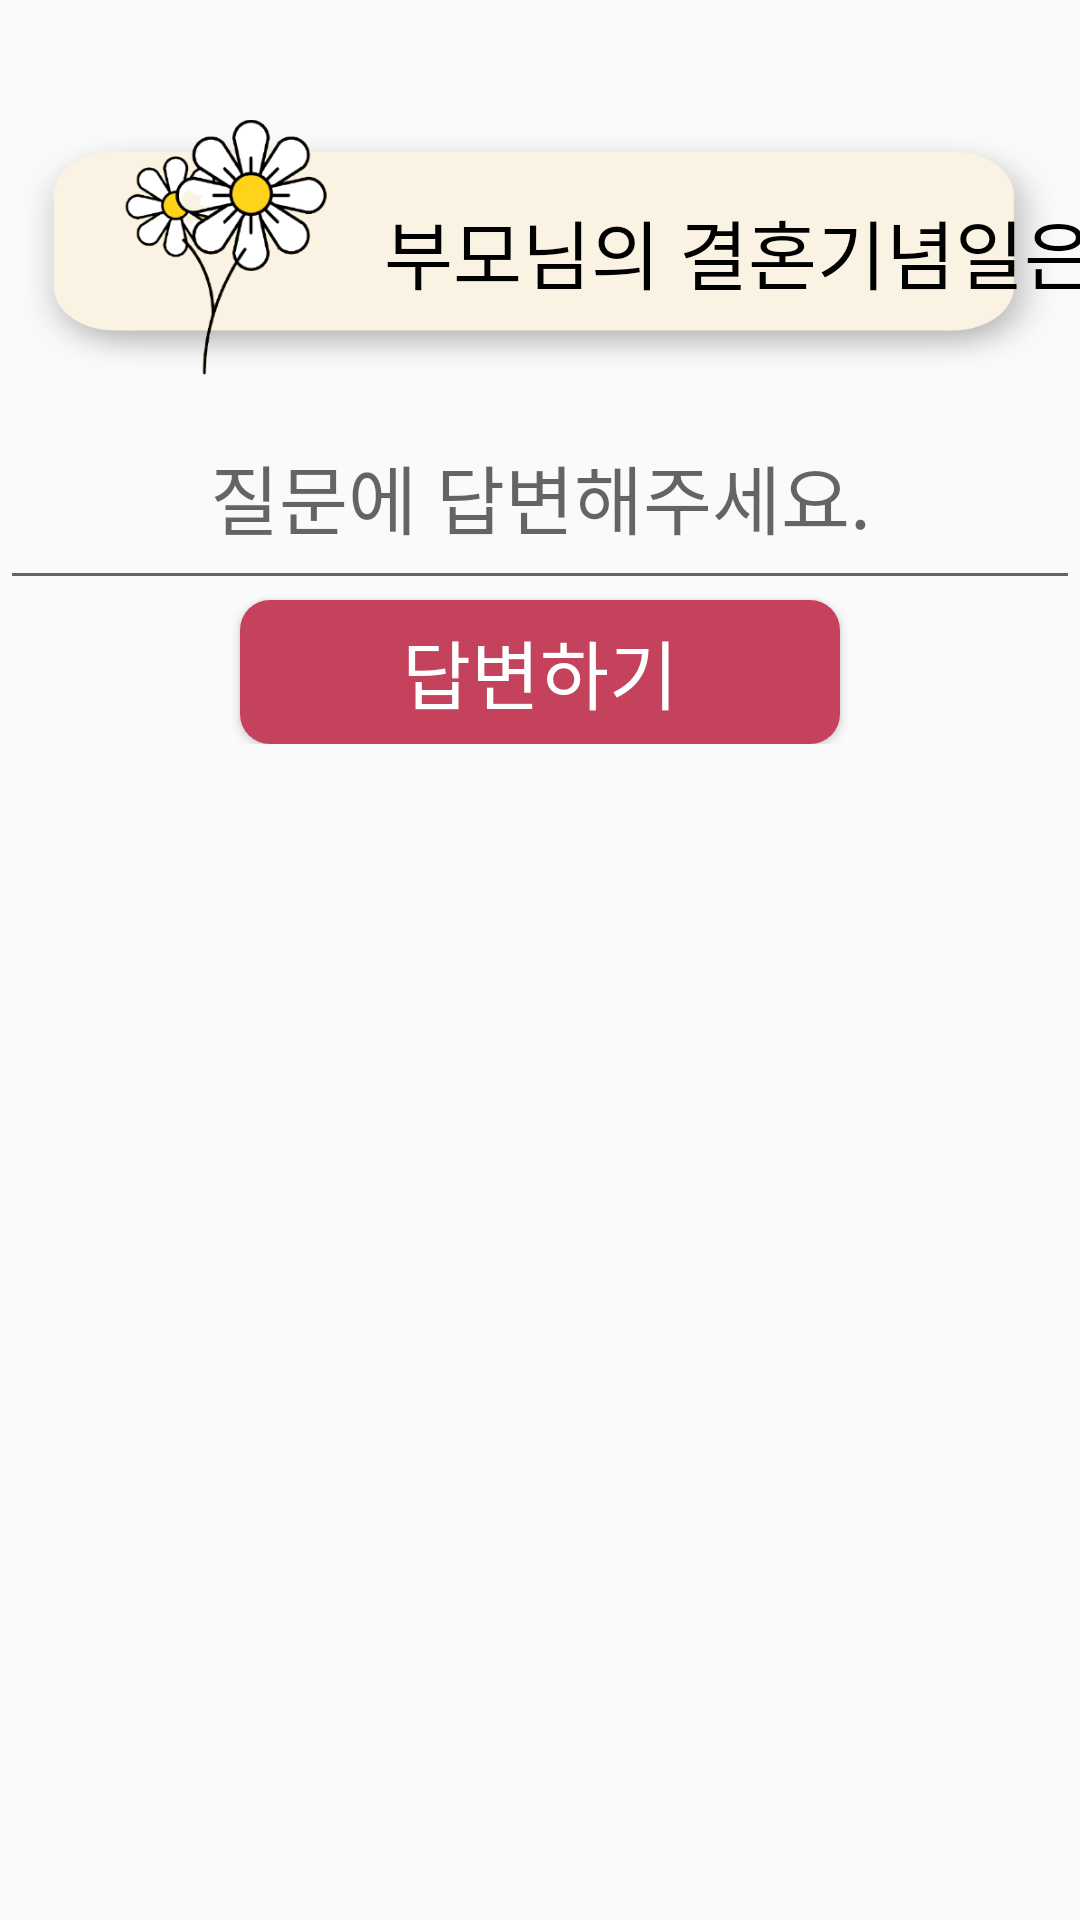

Write the Android layout XML for this screen, with the resource values it uses.
<!-- AndroidManifest.xml: application theme Theme.Mave -->
<!-- res/layout/fragment_page2_sub_answer.xml -->
<?xml version="1.0" encoding="utf-8"?>
<FrameLayout xmlns:android="http://schemas.android.com/apk/res/android"
    xmlns:app="http://schemas.android.com/apk/res-auto"
    xmlns:tools="http://schemas.android.com/tools"
    android:layout_width="match_parent"
    android:layout_height="match_parent"
    android:paddingBottom="10dp"
    tools:context=".Diary.Page2_sub_answer">

    <LinearLayout
        android:layout_width="match_parent"
        android:layout_height="match_parent"
        android:orientation="vertical">


        <ImageButton
            android:id="@+id/imageButton2"
            android:layout_width="40dp"
            android:layout_height="40dp"
            android:layout_marginStart="355dp"
            android:background="#00ff0000"
            android:scaleType="fitCenter"
            android:src="@drawable/calendar"
            android:contentDescription="@string/todo" />

        <LinearLayout
            android:layout_width="match_parent"
            android:layout_height="88dp"
            android:background="@drawable/backgroundwall"
            android:orientation="horizontal">

            <ImageView
                android:layout_width="108dp"
                android:layout_height="95dp"
                android:layout_gravity="center"
                android:layout_marginStart="20dp"
                android:src="@drawable/flowerdaisy"
                android:contentDescription="@string/questionflower" />

            <TextView
                android:id="@+id/todayQuestion"
                android:layout_width="286dp"
                android:layout_height="wrap_content"
                android:layout_gravity="center"
                android:fontFamily="@font/ant"
                android:textColor="@color/black"
                android:gravity="start"
                android:text="@string/todayquestion"
                android:textSize="25sp" />

        </LinearLayout>

        <LinearLayout
            android:layout_width="match_parent"
            android:layout_height="wrap_content"
            android:orientation="vertical"
            android:id="@+id/activity_main">

            <EditText
                android:id="@+id/edt_answer"
                android:layout_width="match_parent"
                android:layout_height="72dp"
                android:layout_weight="1"
                android:gravity="center"
                android:autofillHints=""
                android:textSize="25sp"
                android:ems="10"
                android:fontFamily="@font/app_main_font"
                android:hint="@string/answerQuestion"
                android:inputType="textPersonName" />

            <Button
                android:id="@+id/btn_answer"
                android:layout_width="200dp"
                android:layout_height="wrap_content"
                android:layout_gravity="center"
                android:layout_weight="1"
                android:backgroundTint="#C4425B"
                android:textColor="@color/white"
                android:textSize="25sp"
                android:elevation="30dp"
                android:fontFamily="@font/app_main_font"
                android:background="@drawable/button_background"
                android:text="@string/pleaseAnswer" />
        </LinearLayout>

        <ListView
            android:id="@+id/listMemo"
            android:paddingTop="30dp"
            android:divider="@null"
            android:dividerHeight="0dp"
            android:layout_width="match_parent"
            android:layout_height="match_parent"
            android:background="@drawable/flower_wallpaper" />

    </LinearLayout>
</FrameLayout>
<!-- resources referenced by this layout -->
<resources>
  <color name="black">#FF000000</color>
  <color name="white">#FFFFFFFF</color>
  <!-- drawable backgroundwall: png bitmap (drawable-hdpi, 7714 bytes) -->
  <!-- drawable button_background (drawable) -->
  <?xml version="1.0" encoding="UTF-8"?>
  <shape xmlns:android="http://schemas.android.com/apk/res/android">
      <solid android:color="#FFF"/>
      <corners android:bottomLeftRadius="10dp"
          android:bottomRightRadius="10dp"
          android:topLeftRadius="10dp"
          android:topRightRadius="10dp"/>
      <padding android:left="0dip" android:top="0dip" android:right="0dip" android:bottom="0dip" />
  </shape>
  <!-- drawable flowerdaisy: png bitmap (drawable-hdpi, 16512 bytes) -->
  <string name="answerQuestion">질문에 답변해주세요.</string>
  <string name="pleaseAnswer">답변하기</string>
  <string name="questionflower">TODO</string>
  <string name="todayquestion">부모님의 결혼기념일은?</string>
  <string name="todo">TODO</string>
  <style name="Theme.Mave" parent="Theme.AppCompat.Light">
          
          <item name="colorPrimary">@color/white</item>
          <item name="colorPrimaryVariant">@color/white</item>
          <item name="android:windowLightStatusBar">true</item>
          <item name="colorOnPrimary">@color/black</item>
          
          <item name="colorSecondary">@color/teal_200</item>
          <item name="colorSecondaryVariant">@color/teal_700</item>
          <item name="colorOnSecondary">@color/black</item>
          
          <item name="android:statusBarColor" tools:targetApi="l">?attr/colorPrimaryVariant</item>
          
      </style>
  <color name="teal_200">#FF03DAC5</color>
  <color name="teal_700">#FF018786</color>
</resources>
